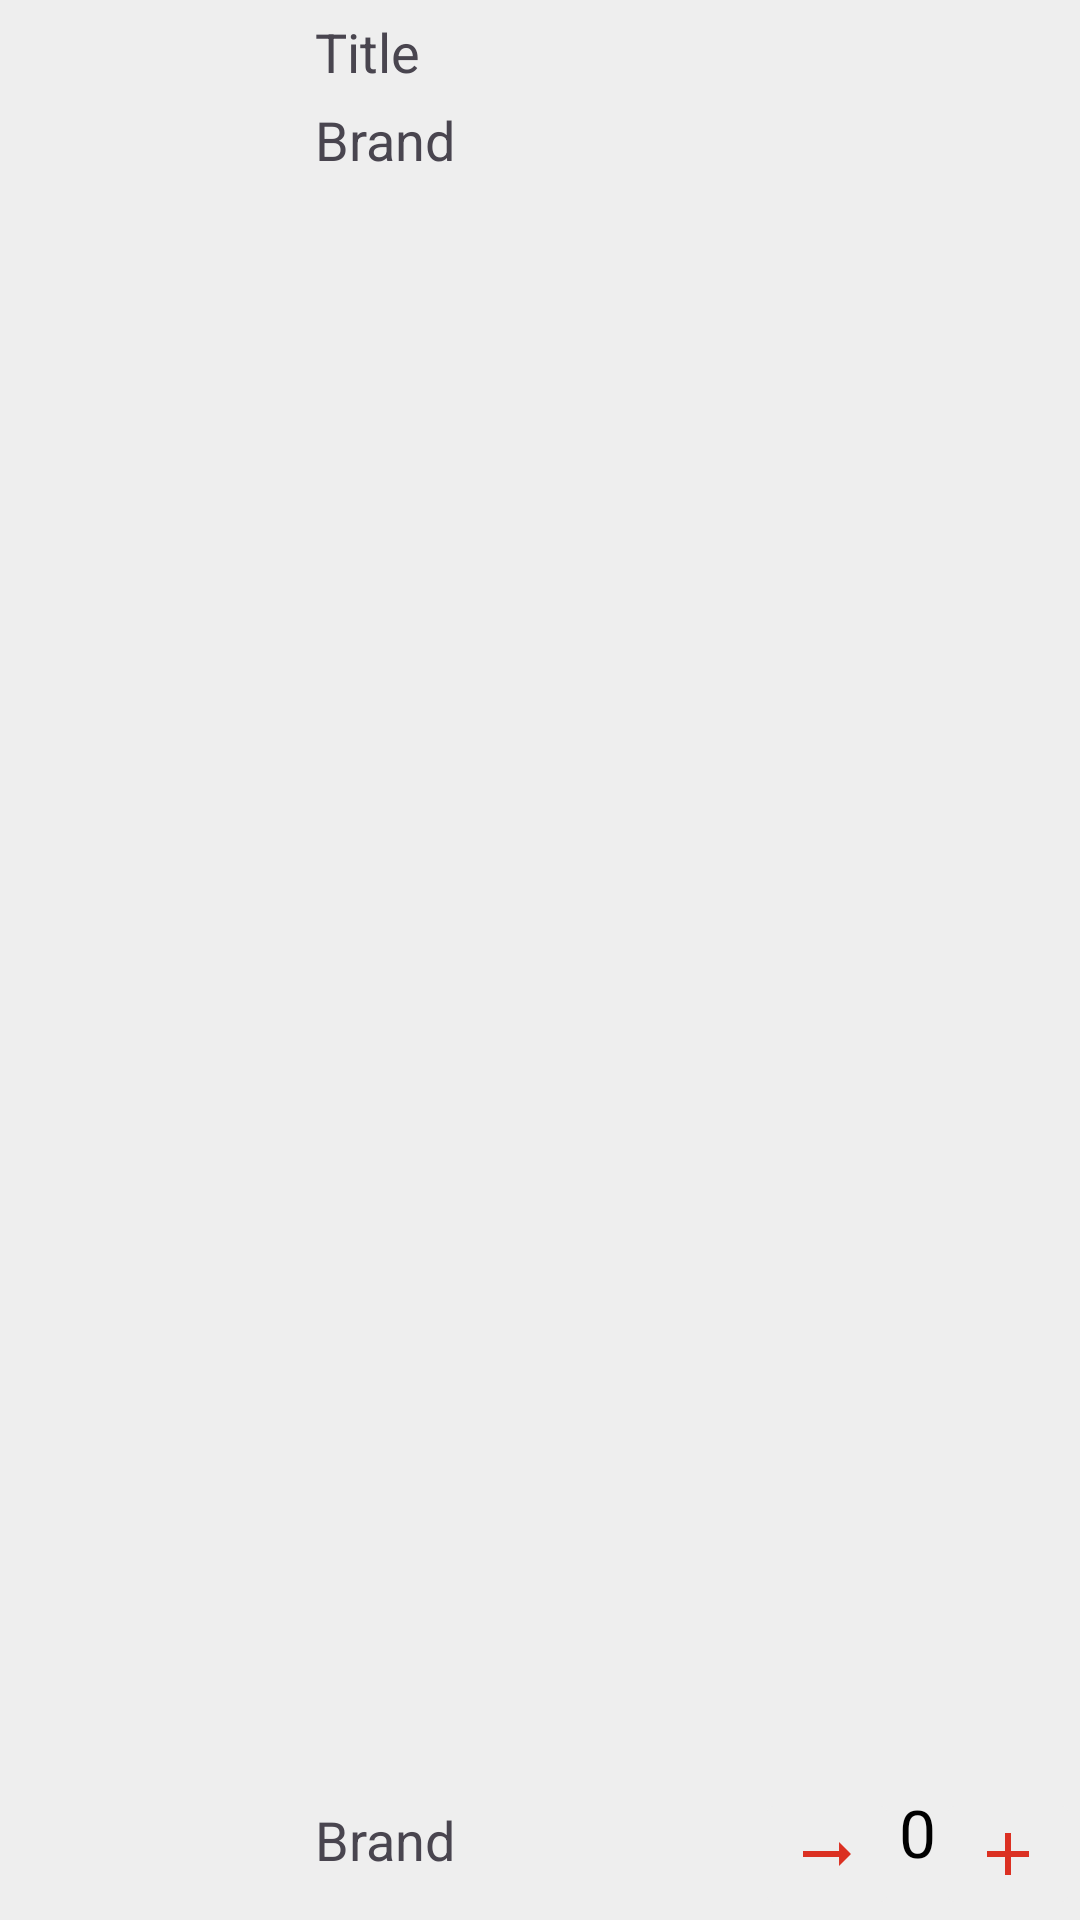

This screen was rendered from an Android layout file. Write that file and the resources it references.
<!-- AndroidManifest.xml: application theme Theme.ELAlmaShop -->
<!-- res/layout/cart_list_item.xml -->
<?xml version="1.0" encoding="utf-8"?>
<androidx.constraintlayout.widget.ConstraintLayout xmlns:android="http://schemas.android.com/apk/res/android"
    android:layout_width="match_parent"
    android:layout_height="wrap_content"
    android:background="@color/light_grey"
    android:layout_margin="5dp"
    xmlns:app="http://schemas.android.com/apk/res-auto">



    <ImageView
        android:id="@+id/imgCartItemId"
        android:layout_width="100dp"
        android:layout_height="100dp"
        app:layout_constraintStart_toStartOf="parent"
        app:layout_constraintTop_toTopOf="parent"
        android:scaleType="centerCrop"/>

    <TextView
        android:id="@+id/titleCartItemId"
        android:layout_width="wrap_content"
        android:layout_height="wrap_content"
        android:text="Title"
        app:layout_constraintStart_toEndOf="@id/imgCartItemId"
        app:layout_constraintTop_toTopOf="parent"
        android:textSize="18sp"
        android:layout_margin="5dp"/>

    <TextView
        android:id="@+id/brandCartItemId"
        android:layout_width="wrap_content"
        android:layout_height="wrap_content"
        android:text="Brand"
        app:layout_constraintStart_toEndOf="@id/imgCartItemId"
        app:layout_constraintTop_toBottomOf="@id/titleCartItemId"
        android:textSize="18sp"
        android:layout_margin="5dp"/>


    <LinearLayout
        android:layout_width="0dp"
        android:layout_height="wrap_content"
        android:layout_weight="1"
        android:orientation="horizontal"
        app:layout_constraintBottom_toBottomOf="parent"
        app:layout_constraintEnd_toEndOf="parent"
        app:layout_constraintStart_toEndOf="@id/imgCartItemId">

        <TextView
            android:id="@+id/priceCartItemId"
            android:layout_width="wrap_content"
            android:layout_height="wrap_content"
            android:layout_margin="5dp"
            android:text="Brand"
            android:textSize="18sp" />


        <LinearLayout
            android:layout_width="0dp"
            android:layout_height="wrap_content"
            android:layout_weight="1"
            android:gravity="end"
            android:orientation="horizontal">

            <ImageButton
                android:id="@+id/btnMinusCartItemId"
                android:layout_width="wrap_content"
                android:layout_height="wrap_content"
                android:backgroundTint="@color/light_grey"
                android:src="@drawable/minus_icc" />

            <TextView
                android:id="@+id/productNumberCartItemId"
                android:layout_width="wrap_content"
                android:layout_height="wrap_content"
                android:text="0"
                android:textColor="@color/black"
                android:textSize="22sp" />

            <ImageButton
                android:id="@+id/btnAddCartItemId"
                android:layout_width="wrap_content"
                android:layout_height="wrap_content"
                android:backgroundTint="@color/light_grey"
                android:src="@drawable/add_icc" />


        </LinearLayout>
    </LinearLayout>









</androidx.constraintlayout.widget.ConstraintLayout>
<!-- resources referenced by this layout -->
<resources>
  <color name="black">#FF000000</color>
  <color name="light_grey">#EEE</color>
  <!-- drawable add_icc (drawable) -->
  <vector android:height="24dp" android:tint="#DB3022"
      android:viewportHeight="24" android:viewportWidth="24"
      android:width="24dp" xmlns:android="http://schemas.android.com/apk/res/android">
      <path android:fillColor="@android:color/white" android:pathData="M19,13h-6v6h-2v-6H5v-2h6V5h2v6h6v2z"/>
  </vector>
  <!-- drawable minus_icc (drawable) -->
  <vector android:autoMirrored="true" android:height="24dp"
      android:tint="#DB3022" android:viewportHeight="24"
      android:viewportWidth="24" android:width="24dp" xmlns:android="http://schemas.android.com/apk/res/android">
      <path android:fillColor="@android:color/white" android:pathData="M16.01,11H4v2h12.01v3L20,12l-3.99,-4z"/>
  </vector>
  <style name="Theme.ELAlmaShop" parent="Base.Theme.ELAlmaShop" />
  <style name="Base.Theme.ELAlmaShop" parent="Theme.Material3.DayNight.NoActionBar">
          
          
          <item name="android:statusBarColor">@color/red</item>
  
      </style>
  <color name="red">#DB3022</color>
</resources>
